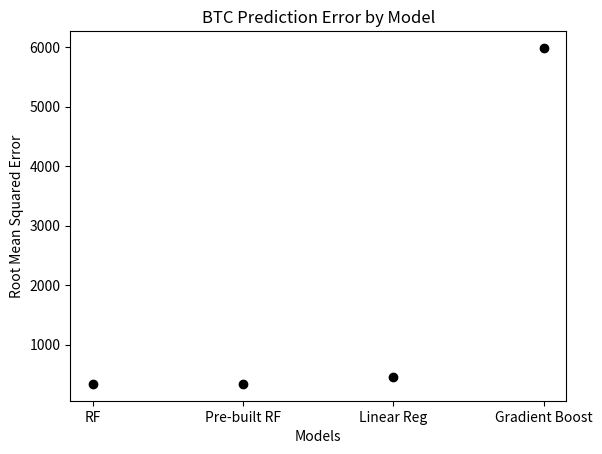

The script that saved this image: (Note: this script raises an exception after producing the figure.)
from matplotlib import pyplot as plt

# Creates figure showing root mean squared error differences between our model and other models
errors = [347.9622447104464, 341.2779815235158, 453.52849382082593, 5985.578839675354]
model_names = ['RF', 'Pre-built RF', 'Linear Reg', 'Gradient Boost']
plt.title('BTC Prediction Error by Model')
plt.xlabel('Models')
plt.ylabel('Root Mean Squared Error')
plt.scatter(model_names, errors, c='black')
plt.show()
plt.savefig('../figures/modelcomps.png')
